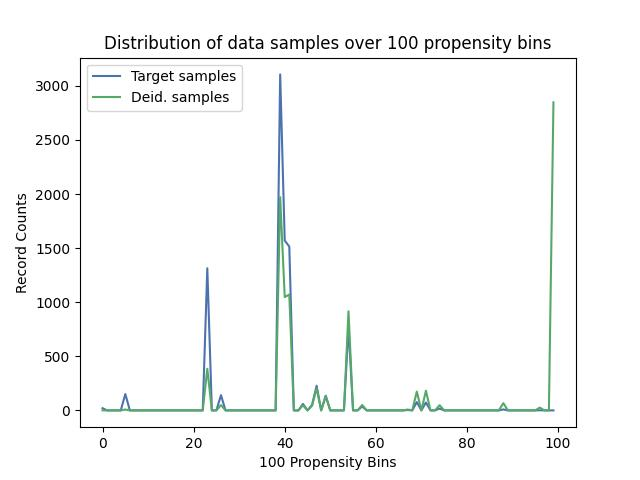

Source data for this figure (header and first rows):
, Target samples, Deid. samples
0, 20, 0
1, 0, 0
2, 0, 0
3, 0, 0
4, 0, 0
5, 151, 8
6, 0, 0
7, 0, 0
8, 0, 0
9, 0, 0
10, 0, 0
11, 0, 0
12, 0, 0
13, 0, 0
14, 0, 0
15, 0, 0
16, 0, 0
17, 0, 0
18, 0, 0
19, 0, 0
20, 0, 0
21, 0, 0
22, 0, 0
23, 1314, 385
24, 0, 0
25, 0, 0
26, 141, 49
27, 0, 0
28, 0, 0
29, 0, 0
30, 0, 0
31, 0, 0
32, 0, 0
33, 0, 0
34, 0, 0
35, 0, 0
36, 0, 0
37, 0, 0
38, 0, 0
39, 3106, 1971
40, 1570, 1048
41, 1515, 1071
42, 0, 0
43, 0, 0
44, 60, 47
45, 0, 0
46, 50, 43
47, 228, 204
48, 0, 0
49, 136, 131
50, 0, 0
51, 0, 0
52, 0, 0
53, 0, 0
54, 768, 916
55, 0, 0
56, 0, 0
57, 36, 50
58, 0, 0
59, 0, 0
... 40 more rows
